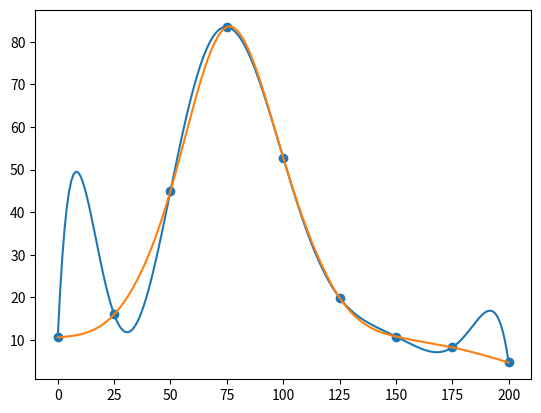

Generate this figure with matplotlib:
import numpy
from matplotlib import pyplot
import sympy
# from scipy.interpolate import interp1d

def lagrange_interp(x_vals, y_vals):
    global_coeffs = numpy.zeros(len(x_vals))
    x = sympy.symbols('x', real=True)
    for ind_j in range(len(x_vals)):
        product = 1
        for ind_i in range(len(x_vals)):
            if ind_i == ind_j:
                continue
            product *= (x-x_vals[ind_i])/(x_vals[ind_j]-x_vals[ind_i])
        product *= y_vals[ind_j]
        coeffs = sympy.Poly(product.expand(), x, domain='QQ').coeffs()
        float_coeffs = numpy.array([float(sympy.N(c)) for c in coeffs])
        deficit = len(x_vals)-len(float_coeffs)
        if deficit > 0:
            float_coeffs = numpy.pad(float_coeffs, (0, deficit), 'constant')
        global_coeffs += float_coeffs

    return global_coeffs

def cubic_spline(x_vals, y_vals):
    #referencing this https://www.math.ntnu.no/emner/TMA4215/2008h/cubicsplines.pdf
    #and also https://en.wikipedia.org/wiki/Spline_(mathematics)#Algorithm_for_computing_natural_cubic_splines
    # a+b(x-xi)**1+c(x-xi)**2+d(x-xi)**3
    # a maps to y vals
    # len(y_vals) = n+1, produces n intervals
    point_count = len(x_vals)
    delx_vals = [] #somtimes referred as h
    dely_vals = []
    alpha_vals = [0] #akin to 2nd derivative
    for index in range(point_count-1):
        delx_vals.append(float(x_vals[index+1]-x_vals[index]))
        dely_vals.append(float(y_vals[index+1]-y_vals[index]))
        if index > 0:
            alpha_vals.append(
                3*(
                    dely_vals[index]/delx_vals[index]
                    -dely_vals[index-1]/delx_vals[index-1]
                    )
                )
    c_vals = numpy.zeros(point_count)
    b_vals = numpy.zeros(point_count)
    d_vals = numpy.zeros(point_count)
    l_vals = numpy.zeros(point_count)
    u_vals = numpy.zeros(point_count)
    z_vals = numpy.zeros(point_count)
    l_vals[0]=1.0
    for index in range(1, point_count-1):
        l_vals[index] = 2*(x_vals[index+1]-x_vals[index-1])-delx_vals[index-1]*u_vals[index-1]
        u_vals[index] = delx_vals[index]/l_vals[index]
        z_vals[index] = (alpha_vals[index]-delx_vals[index-1]*z_vals[index-1])/l_vals[index]
    l_vals[-1]=1.0
    for index in range(point_count-2, -1, -1):
        c_vals[index] = z_vals[index]-u_vals[index]*c_vals[index+1]
        b_vals[index] = (
            dely_vals[index]/delx_vals[index]
            - delx_vals[index]*(c_vals[index+1]+2*c_vals[index])/3.0
            )
        d_vals[index] = (c_vals[index+1]-c_vals[index])/(3*delx_vals[index])


    def interpolator(x_in, x_vals):
        found = False
        index = 0
        if x_in <= x_vals[0]:
            index = 0
            found = True
        if x_in > x_vals[-1]:
            index = len(x_vals)-2
            found = True

        while not found:
            if x_in <= x_vals[index+1] and x_in >= x_vals[index]:
                break
            index+=1
        a = y_vals[index]
        b = b_vals[index]
        c = c_vals[index]
        d = d_vals[index]
        return (
            a + b*(x_in-x_vals[index])
            +c*(x_in-x_vals[index])**2
            +d*(x_in-x_vals[index])**3)
    return interpolator

def max_and_full_width(x_vals, y_vals):
    max_index = 0
    max_val = -1000.0
    for x_index in range(len(x_vals)):
        if y_vals[x_index]>max_val:
            max_index = x_index
            max_val = y_vals[x_index]
    shift = 1
    left_half = False
    right_half = False
    while shift+max_index < len(x_vals) and max_index-shift > -1:
        if y_vals[max_index+shift]/max_val <= .5 and not right_half:
            right_half = max_index+shift
            print('found right')
        if y_vals[max_index-shift]/max_val <= .5 and not left_half:
            left_half = max_index-shift
            print('found left')
        shift+=1
        if right_half and left_half:
            break
    av_width = (x_vals[right_half]-x_vals[left_half])
    return (max_val, av_width)

def main():
    energy = [0,25,50,75,100,125,150,175,200]
    cross_section = [10.6,16.0,45.0,83.5,52.8,19.9,10.8,8.25,4.7]
    print(len(cross_section))
    cross_section_err = [9.34,17.9,41.5,85.5,51.5,21.5,10.8,6.29,4.14]

    lagrange_coeffs = lagrange_interp(energy, cross_section)
    points = 200
    smooth_energy = numpy.linspace(energy[0], energy[-1], points)
    interpolated = numpy.zeros(points)
    order = len(lagrange_coeffs)-1
    for coeff_index in range(order+1):
        interpolated += smooth_energy**(order-coeff_index)*(lagrange_coeffs[coeff_index])
    max_width = max_and_full_width(smooth_energy, interpolated)
    print(max_width, 'vs', (78, 55))

    pyplot.scatter(energy, cross_section)
    pyplot.plot(smooth_energy, interpolated)

    cubic_sol = cubic_spline(energy, cross_section)
    cubic_interp = []
    for value in smooth_energy:
        cubic_interp.append(cubic_sol(value, energy))
    pyplot.plot(smooth_energy, cubic_interp)
    pyplot.show()
    return

if __name__ == '__main__':
    main()
